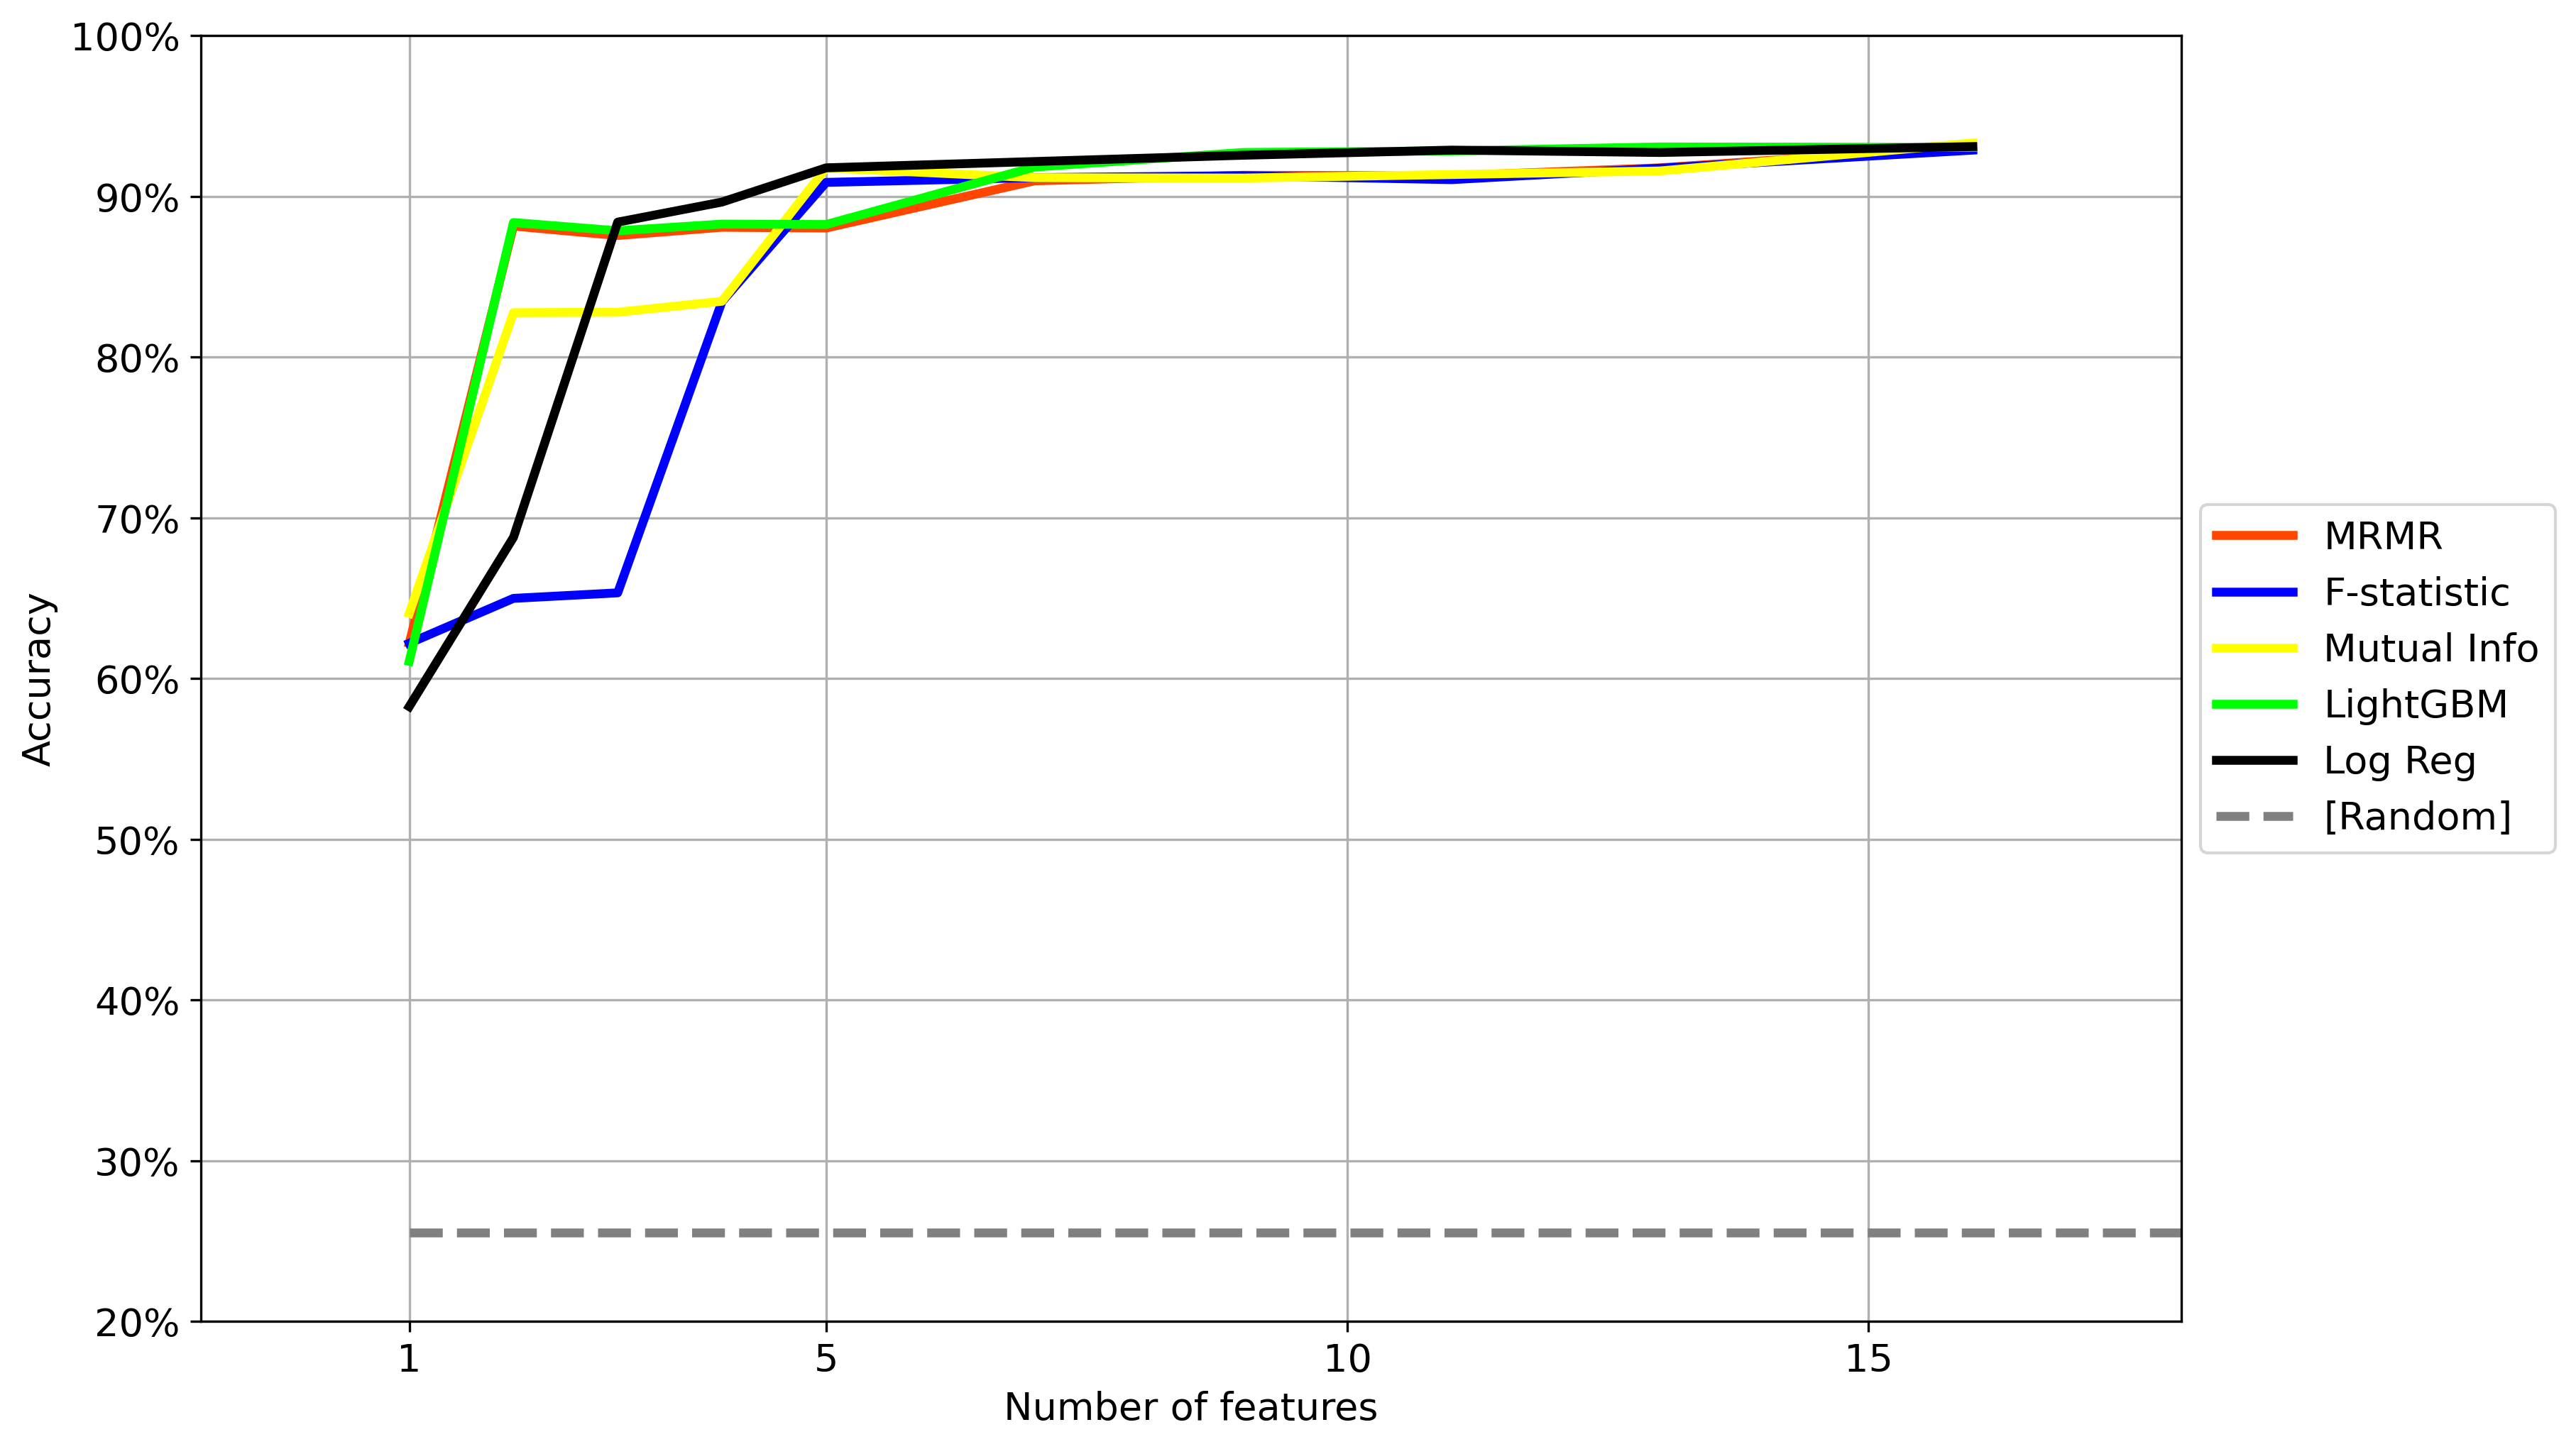

Values plotted in this chart, from the file beside it:
, f, mi, logreg, lightgbm, mrmr
1, 0.6219, 0.6405, 0.5825, 0.6107, 0.6219
2, 0.6499, 0.8276, 0.6878, 0.8837, 0.8815
3, 0.6533, 0.8279, 0.8839, 0.8786, 0.8756
4, 0.8345, 0.8347, 0.8964, 0.8827, 0.8808
5, 0.9087, 0.9177, 0.9177, 0.8825, 0.8803
7, 0.9116, 0.9116, 0.9216, 0.9182, 0.9096
9, 0.9128, 0.9114, 0.9256, 0.9273, 0.9131
11, 0.9104, 0.9136, 0.9287, 0.9283, 0.9128
13, 0.9175, 0.9158, 0.9273, 0.9307, 0.9177
16, 0.9287, 0.9332, 0.931, 0.9305, 0.931
